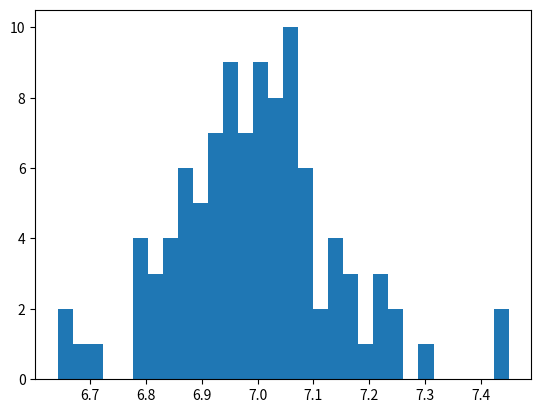

Here is the Python script that generated this plot: (Note: this script raises an exception after producing the figure.)
import numpy as np
import matplotlib.pyplot as plt

#Distribuicao Binomial



N = 14 #quantidade de acertos
p = 0.5


n = 196
numRep = 100 #O numero de repeticoes
u = 7 #media
sigma = 14 #desvio padrao
var = 0 #variancia

listNormal = []
listMediasAmostral = []
listVarianciasAmostral = []



#np.random.

for i in range(numRep):
    
	listNormal = np.random.binomial(N, p, n)
	
	media = np.mean(listNormal)
	#media = float(n * p)
	var = float(media * (1-p))

	#media = np.mean(listNormal) #calculando media
	#var = np.var(listNormal) #calculando variancia

	listMediasAmostral.append(media)
	listVarianciasAmostral.append(var)



#listNormal = np.random.normal(u, sigma, 1000)
count, bins, ignored = plt.hist(listMediasAmostral, 30, normed=True)
#plt.plot(bins, 1/(sigma * np.sqrt(2 * np.pi)) * np.exp( - (bins - u)**2 / (2 * sigma**2) ),linewidth=2, color='r')
plt.show()
count, bins, ignored = plt.hist(listVarianciasAmostral, 30, normed=True)
plt.show()

#Parte do blox-pot

amostraTotal1 = []
amostraTotal1.append(listMediasAmostral)


plt.figure()
plt.ylabel('Valores da media')
plt.xlabel('Media')
plt.suptitle('Media')
plt.boxplot(amostraTotal1, 1)
plt.show()

amostraTotal2 = []
amostraTotal2.append(listVarianciasAmostral)
plt.figure()
plt.ylabel('Valores da variancia')
plt.xlabel('Variancia')
plt.suptitle('Variancia')
plt.boxplot(amostraTotal2, 1)
plt.show()